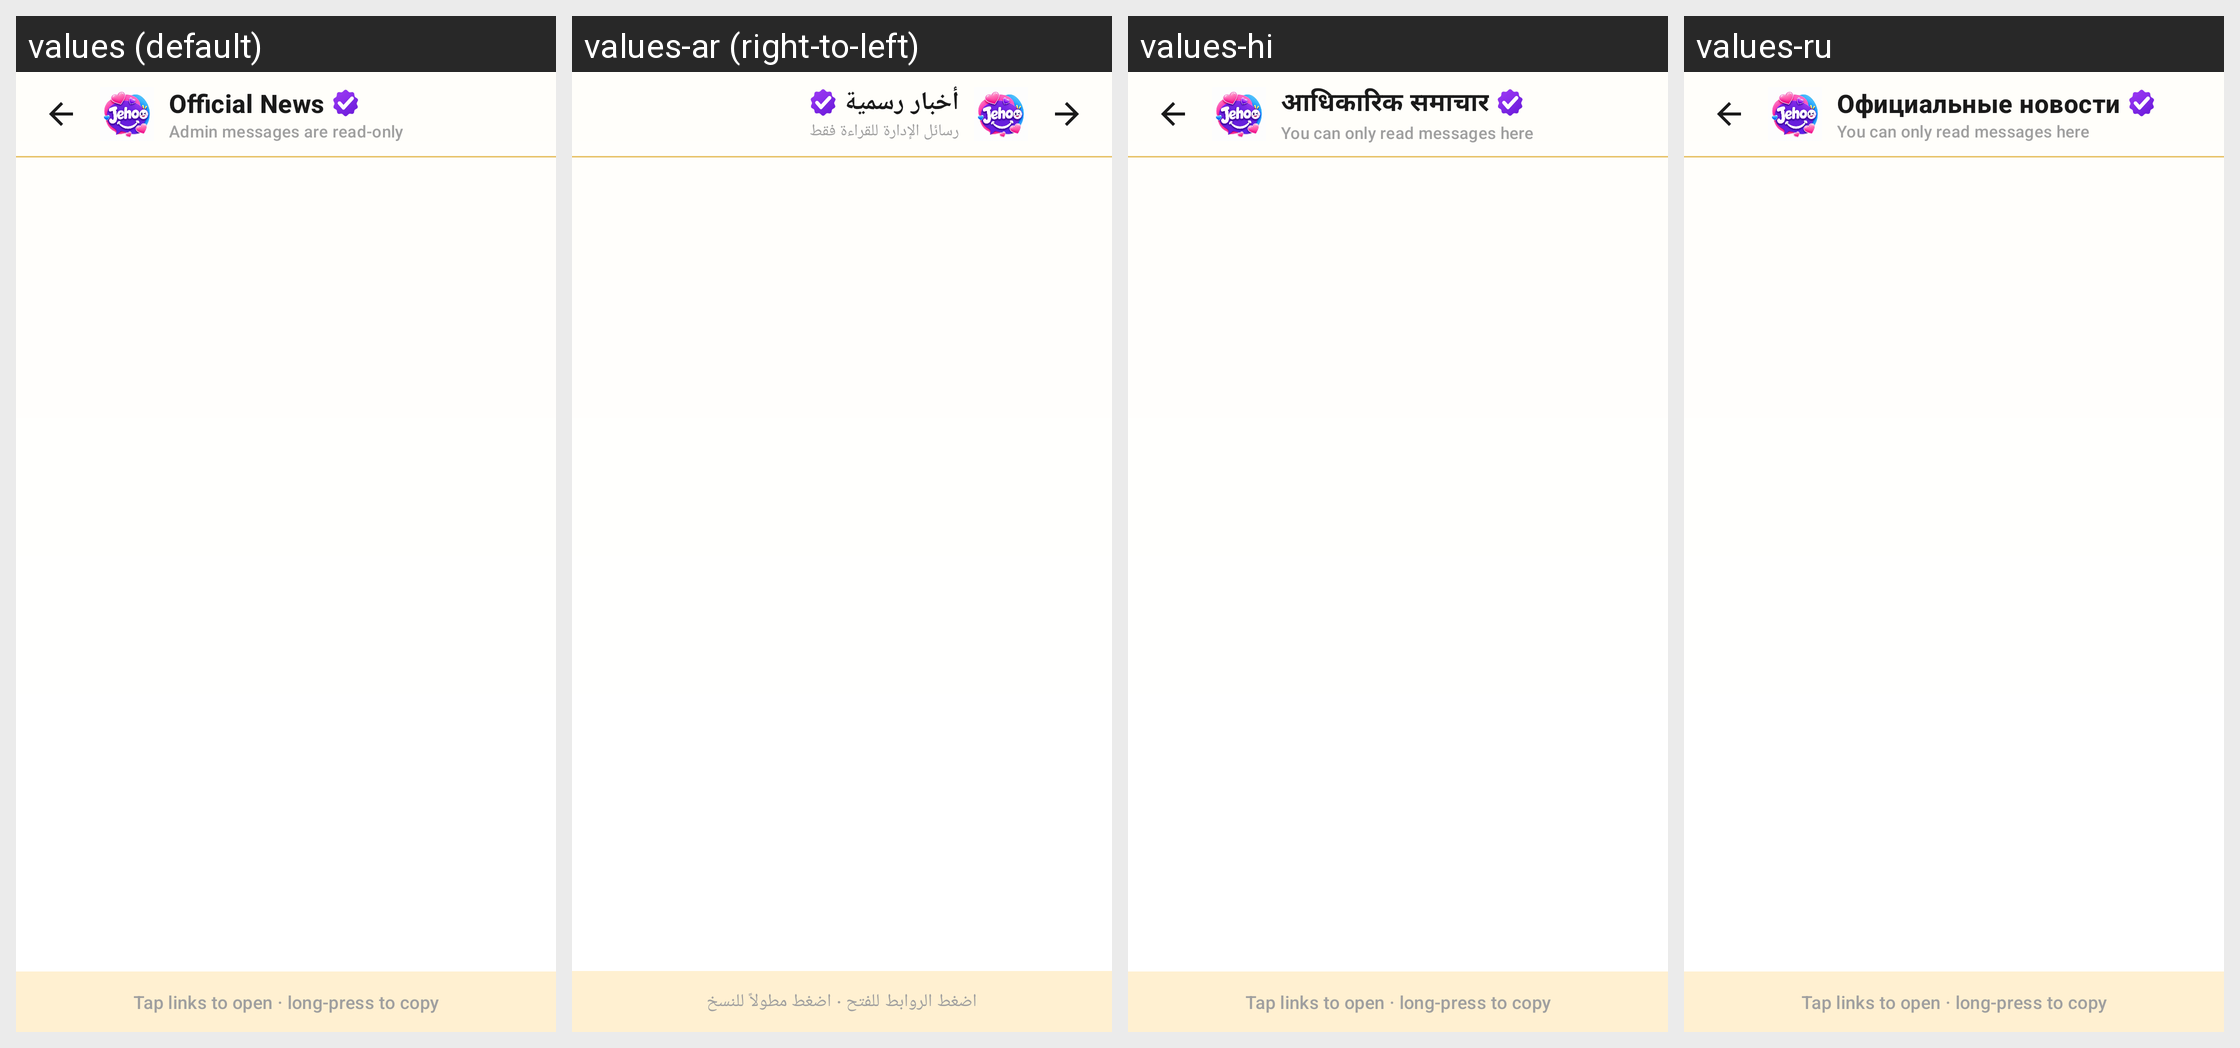

The same Android screen rendered under several of its app's locales, left to right. List the strings drawn on it with the default value and each locale's translation.
Android screen res/layout/activity_official_news.xml rendered under 4 locales, left to right: values (default), values-ar (right-to-left), values-hi, values-ru. Device: Nexus 5 (rendered at 1080×1920; each locale shown at half size, 540×960, under a caption strip naming it); theme Theme.AuraLive.
Other locales in the repository, not shown: values-de, values-es, values-fr, values-in, values-pt-rBR, values-tr, values-ur, values-zh-rCN.
Strings drawn on this screen, with the default value and each locale's value (text and hints the layout hard-codes, and strings that could not be matched under every locale, appear in the picture but are not listed):

official_news
  values: Official News
  values-ar: أخبار رسمية
  values-hi: आधिकारिक समाचार
  values-ru: Официальные новости

official_news_readonly
  values: Admin messages are read-only
  values-ar: رسائل الإدارة للقراءة فقط
  values-hi: You can only read messages here
  values-ru: You can only read messages here

official_news_link_hint
  values: Tap links to open · long-press to copy
  values-ar: اضغط الروابط للفتح · اضغط مطولاً للنسخ
  values-hi: Tap links to open · long-press to copy
  values-ru: Tap links to open · long-press to copy
